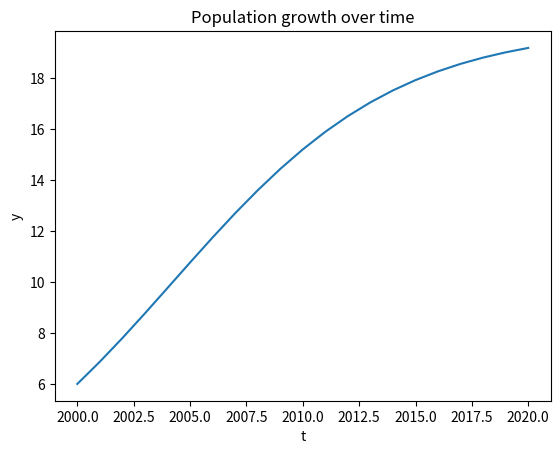

This chart was generated by the following Python code:
import numpy as np
import matplotlib.pyplot as plt

# Define the function f(y, t)
def f(y, t):
    return 0.2 * y - 0.01 * y**2

# Set the initial conditions
y0 = 6
t0 = 2000
tf = 2020
h = 1

# Compute the number of steps
N = int((tf - t0) / h)

# Create arrays to store the solution
t = np.zeros(N+1)
y = np.zeros(N+1)
t[0] = t0
y[0] = y0

# Use the Runge-Kutta method to compute the first step
k1 = h * f(y[0], t[0])
k2 = h * f(y[0] + 0.5 * k1, t[0] + 0.5 * h)
k3 = h * f(y[0] + 0.5 * k2, t[0] + 0.5 * h)
k4 = h * f(y[0] + k3, t[0] + h)
y[1] = y[0] + (k1 + 2*k2 + 2*k3 + k4) / 6
t[1] = t[0] + h

# Use the Adams-Bashforth method to compute the remaining steps
for i in range(2, N+1):
    # Predictor step
    y_pred = y[i-1] + h * (3/2 * f(y[i-1], t[i-1]) - 1/2 * f(y[i-2], t[i-2]))
    t_pred = t[i-1] + h
    
    # Corrector step
    y[i] = y[i-1] + h * (5/12 * f(y_pred, t_pred) + 2/3 * f(y[i-1], t[i-1]) - 1/12 * f(y[i-2], t[i-2]))
    t[i] = t[i-1] + h

# Plot the solution
plt.plot(t, y)
plt.xlabel('t')
plt.ylabel('y')
plt.title('Population growth over time')
plt.show()

